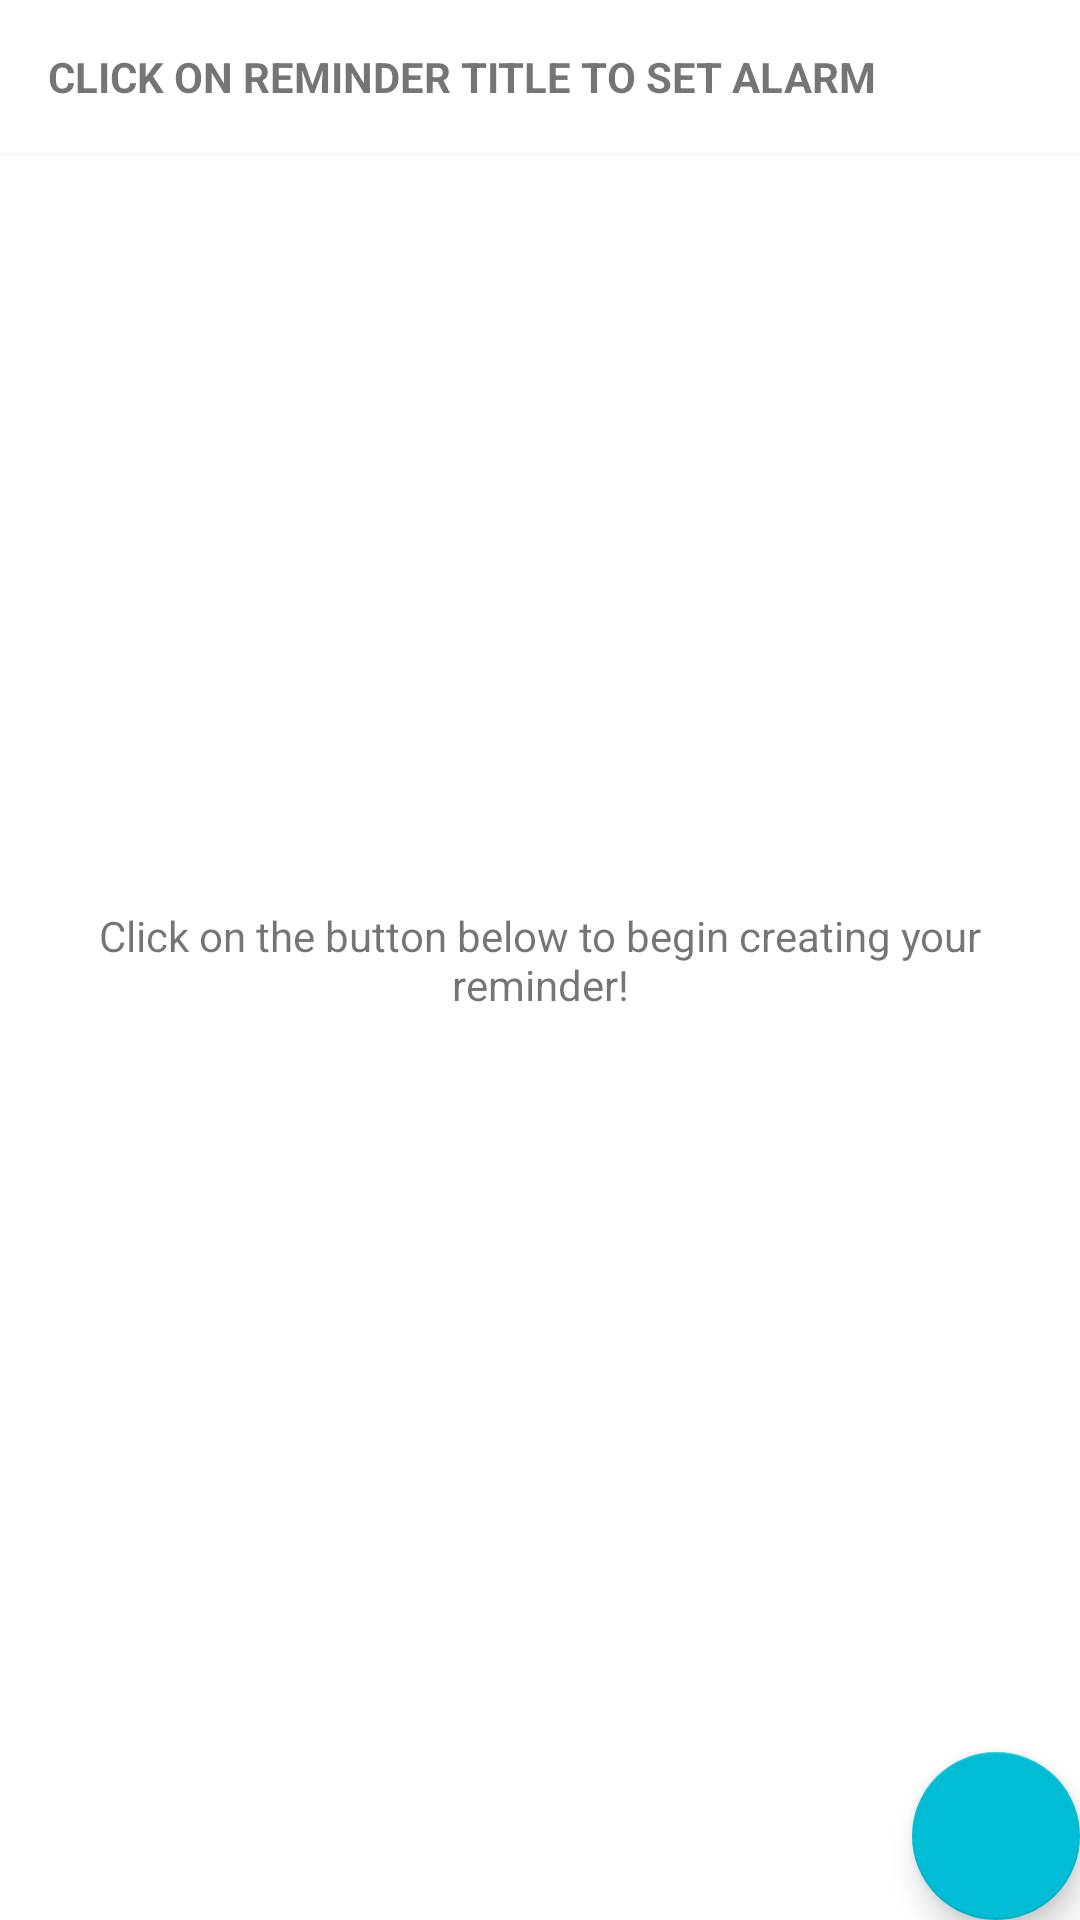

Here is an Android app screen rendered from its layout file. Give the layout XML and the strings, colors and styles it references.
<!-- AndroidManifest.xml: application theme AppTheme -->
<!-- res/layout/activity_homealarm.xml -->
<?xml version="1.0" encoding="utf-8"?>
<RelativeLayout xmlns:android="http://schemas.android.com/apk/res/android"
    xmlns:app="http://schemas.android.com/apk/res-auto"
    xmlns:tools="http://schemas.android.com/tools"
    android:layout_width="match_parent"
    android:layout_height="match_parent"
    tools:context="com.prembros.symptomator.homealarm">


    <TextView
        android:id="@+id/reminderText"
        android:layout_width="match_parent"
        android:layout_height="wrap_content"
        android:layout_below="@+id/toolbar"
        android:background="@android:color/background_light"
        android:padding="16dp"
        android:text="CLICK ON REMINDER TITLE TO SET ALARM"
        android:textStyle="bold" />

    <ListView
        android:id="@+id/list"
        android:layout_width="match_parent"
        android:layout_height="match_parent"
        android:layout_below="@+id/reminderText"
        android:layout_marginTop="1dp"
        android:background="@android:color/background_light" />

    <RelativeLayout
        android:id="@+id/empty_view"
        android:layout_width="wrap_content"
        android:layout_height="wrap_content"
        android:layout_centerInParent="true">

        <TextView
            android:id="@+id/no_reminder_text"
            android:layout_width="match_parent"
            android:layout_height="wrap_content"
            android:layout_centerInParent="true"
            android:padding="16dp"
            android:gravity="center"
            android:text="@string/no_cardetails"/>
    </RelativeLayout>

    <android.support.design.widget.FloatingActionButton
        android:id="@+id/fab"
        android:layout_width="wrap_content"
        android:layout_height="wrap_content"
        android:layout_alignParentRight="true"
        android:layout_alignParentBottom="true"
        android:src="@drawable/ic_add"
        app:backgroundTint="@color/colorSecondary"
        app:fabSize="normal" />

</RelativeLayout>
<!-- resources referenced by this layout -->
<resources>
  <color name="colorSecondary">#00BCD4</color>
  <string name="no_cardetails">Click on the button below to begin creating your reminder!</string>
  <style name="AppTheme" parent="Theme.AppCompat.Light.DarkActionBar">
          
          <item name="colorPrimary">@color/colorSecondary</item>
          <item name="colorPrimaryDark">@color/colorSecondary</item>
          <item name="colorAccent">@color/colorAccent</item>
          <item name="android:windowAnimationStyle">@style/Transition</item>
  
      </style>
  <color name="colorAccent">#7C4DFF</color>
  <style name="Transition">
          <item name="android:windowEnterAnimation">@anim/float_up</item>
          <item name="android:windowExitAnimation">@android:anim/fade_out</item>
      </style>
</resources>
